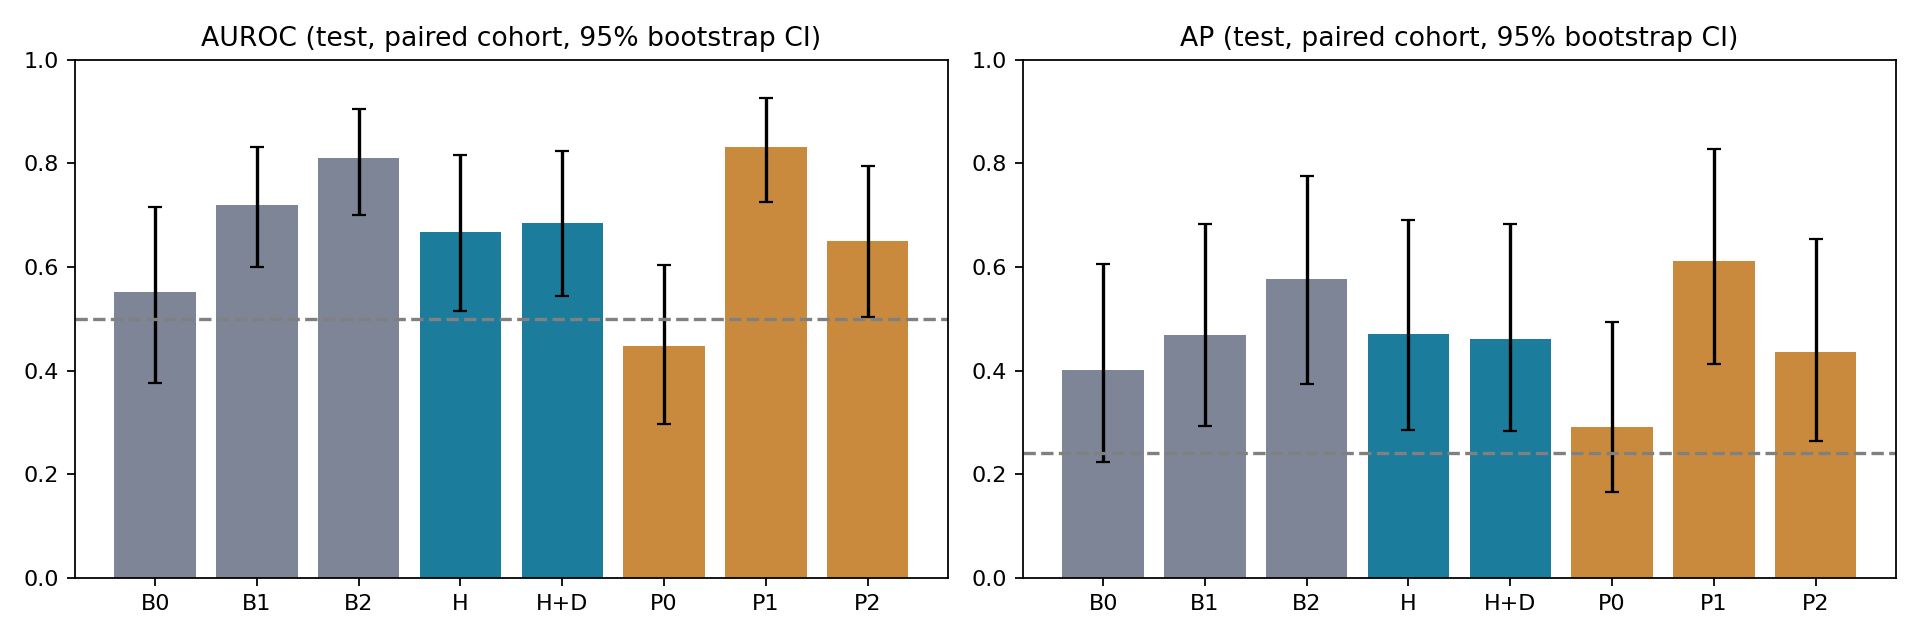

The table this chart was drawn from, first rows:
cohort, model, N, errors, prevalence, layer, C, AUROC, AP, error_recall_at_20pct
common, B0, 79, 19, 0.2405, , 0.01, 0.5518, 0.4011, 0.3158
common, B1, 79, 19, 0.2405, , 0.1, 0.7202, 0.4694, 0.3684
common, B2, 79, 19, 0.2405, , 0.1, 0.8096, 0.5774, 0.4211
common, H, 79, 19, 0.2405, 14.0, 10.0, 0.6684, 0.4699, 0.4211
common, H+D, 79, 19, 0.2405, 14.0, 1.0, 0.6851, 0.4611, 0.3684
common, P0, 79, 19, 0.2405, 14.0, 10.0, 0.4474, 0.2922, 0.2105
common, P1, 79, 19, 0.2405, 14.0, 0.01, 0.8316, 0.6108, 0.5263
common, P2, 79, 19, 0.2405, 14.0, 1.0, 0.65, 0.4361, 0.3158
all, B0, 100, 40, 0.4, , 0.01, 0.7933, 0.8258, 0.5
all, B1, 100, 40, 0.4, , 0.1, 0.865, 0.8617, 0.5
all, P0, 100, 40, 0.4, 21.0, 0.01, 0.56, 0.5687, 0.275
